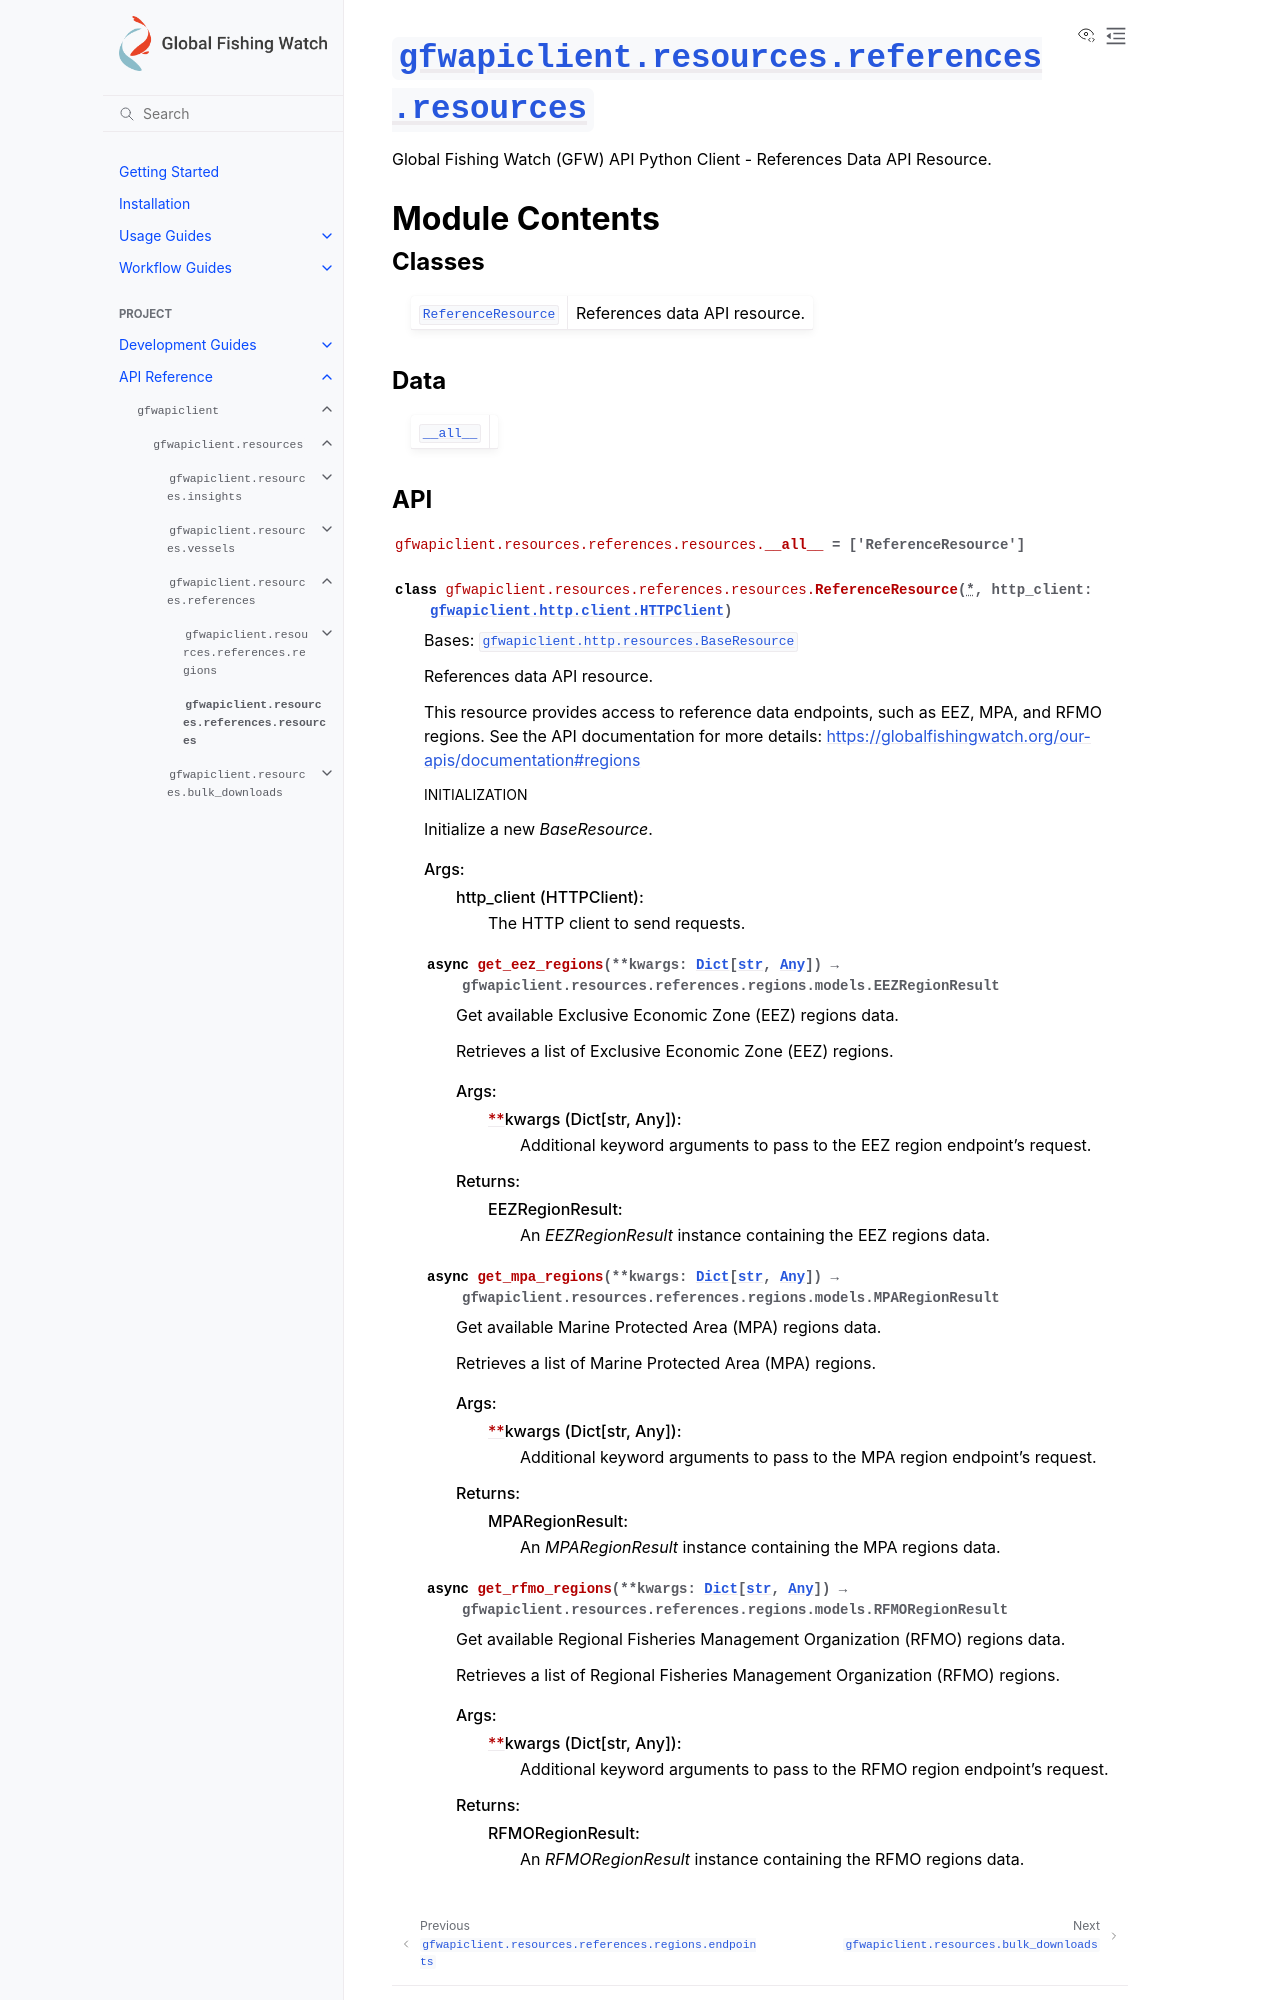

repository: GlobalFishingWatch/gfw-api-python-client · page: apidocs/gfwapiclient/gfwapiclient.resources.references.resources.html · generator: sphinx

:py:mod:`gfwapiclient.resources.references.resources`
=====================================================

.. py:module:: gfwapiclient.resources.references.resources

.. autodoc2-docstring:: gfwapiclient.resources.references.resources
   :allowtitles:

Module Contents
---------------

Classes
~~~~~~~

.. list-table::
   :class: autosummary longtable
   :align: left

   * - :py:obj:`ReferenceResource <gfwapiclient.resources.references.resources.ReferenceResource>`
     - .. autodoc2-docstring:: gfwapiclient.resources.references.resources.ReferenceResource
          :summary:

Data
~~~~

.. list-table::
   :class: autosummary longtable
   :align: left

   * - :py:obj:`__all__ <gfwapiclient.resources.references.resources.__all__>`
     - .. autodoc2-docstring:: gfwapiclient.resources.references.resources.__all__
          :summary:
